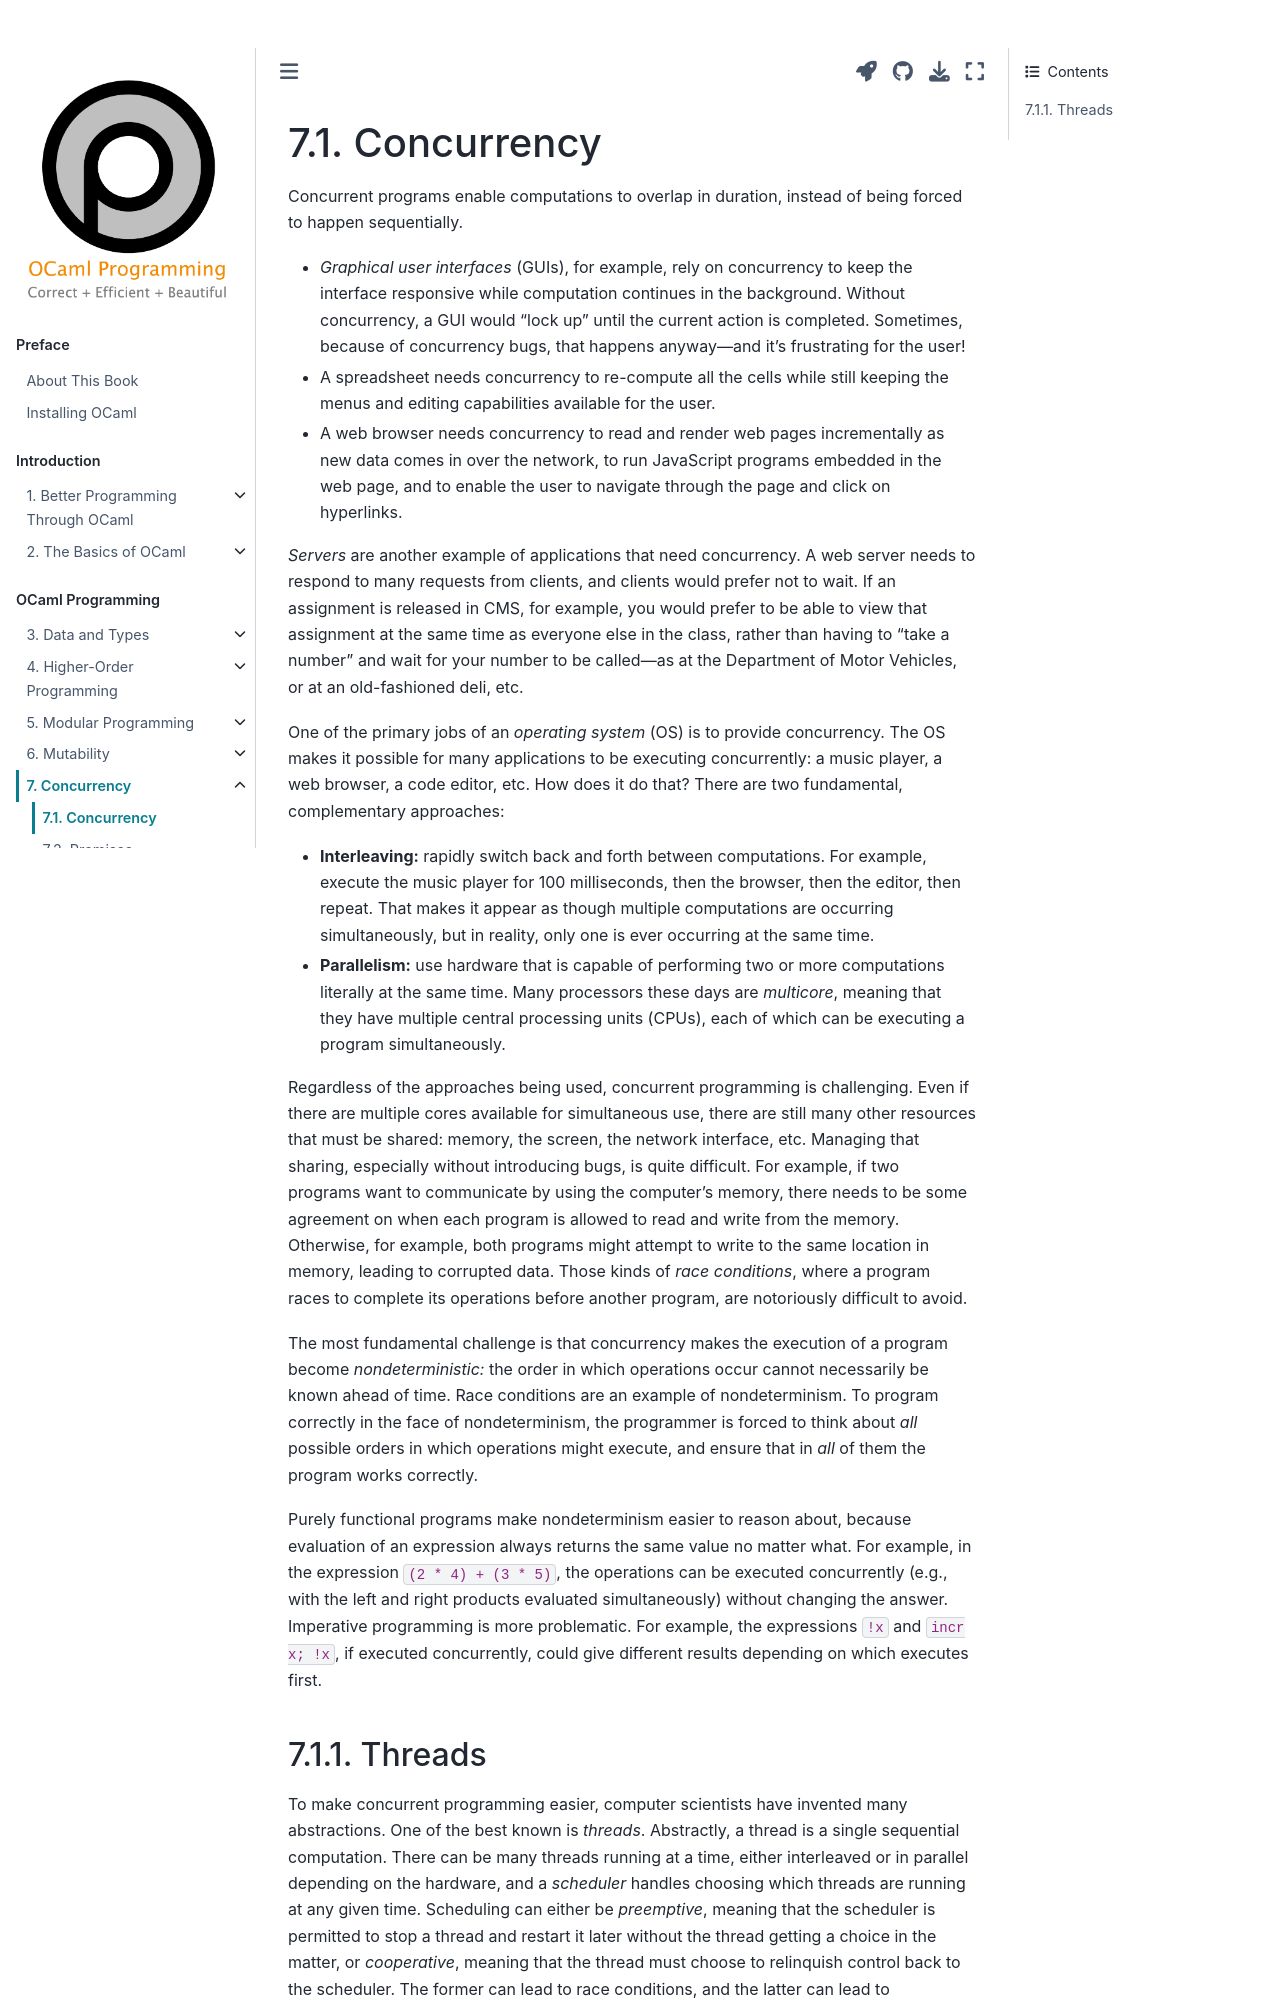

repository: cs3110/textbook · page: chapters/conc/concurrency.html · generator: jekyll

---
jupytext:
  cell_metadata_filter: -all
  formats: md:myst
  text_representation:
    extension: .md
    format_name: myst
    format_version: 0.13
    jupytext_version: 1.10.3
kernelspec:
  display_name: OCaml
  language: OCaml
  name: ocaml-jupyter
---

# Concurrency

Concurrent programs enable computations to overlap in duration, instead of being
forced to happen sequentially.

* *Graphical user interfaces* (GUIs), for example, rely on concurrency to keep
  the interface responsive while computation continues in the background.
  Without concurrency, a GUI would "lock up" until the current action is
  completed. Sometimes, because of concurrency bugs, that happens
  anyway&mdash;and it's frustrating for the user!

* A spreadsheet needs concurrency to re-compute all the cells while still
  keeping the menus and editing capabilities available for the user.

* A web browser needs concurrency to read and render web pages incrementally as
  new data comes in over the network, to run JavaScript programs embedded in the
  web page, and to enable the user to navigate through the page and click on
  hyperlinks.

*Servers* are another example of applications that need concurrency. A web
server needs to respond to many requests from clients, and clients would prefer
not to wait. If an assignment is released in CMS, for example, you would prefer
to be able to view that assignment at the same time as everyone else in the
class, rather than having to "take a number" and wait for your number to be
called&mdash;as at the Department of Motor Vehicles, or at an old-fashioned
deli, etc.

One of the primary jobs of an *operating system* (OS) is to provide concurrency.
The OS makes it possible for many applications to be executing concurrently: a
music player, a web browser, a code editor, etc. How does it do that? There are
two fundamental, complementary approaches:

* **Interleaving:** rapidly switch back and forth between computations. For
  example, execute the music player for 100 milliseconds, then the browser, then
  the editor, then repeat. That makes it appear as though multiple computations
  are occurring simultaneously, but in reality, only one is ever occurring at
  the same time.

* **Parallelism:** use hardware that is capable of performing two or more
  computations literally at the same time. Many processors these days are
  *multicore*, meaning that they have multiple central processing units (CPUs),
  each of which can be executing a program simultaneously.

Regardless of the approaches being used, concurrent programming is challenging.
Even if there are multiple cores available for simultaneous use, there are still
many other resources that must be shared: memory, the screen, the network
interface, etc. Managing that sharing, especially without introducing bugs, is
quite difficult. For example, if two programs want to communicate by using the
computer's memory, there needs to be some agreement on when each program is
allowed to read and write from the memory. Otherwise, for example, both programs
might attempt to write to the same location in memory, leading to corrupted
data. Those kinds of *race conditions*, where a program races to complete its
operations before another program, are notoriously difficult to avoid.

The most fundamental challenge is that concurrency makes the execution of a
program become *nondeterministic:* the order in which operations occur cannot
necessarily be known ahead of time. Race conditions are an example of
nondeterminism. To program correctly in the face of nondeterminism, the
programmer is forced to think about *all* possible orders in which operations
might execute, and ensure that in *all* of them the program works correctly.

Purely functional programs make nondeterminism easier to reason about, because
evaluation of an expression always returns the same value no matter what. For
example, in the expression `(2 * 4) + (3 * 5)`, the operations can be executed
concurrently (e.g., with the left and right products evaluated simultaneously)
without changing the answer. Imperative programming is more problematic. For
example, the expressions `!x` and `incr x; !x`, if executed concurrently, could
give different results depending on which executes first.
